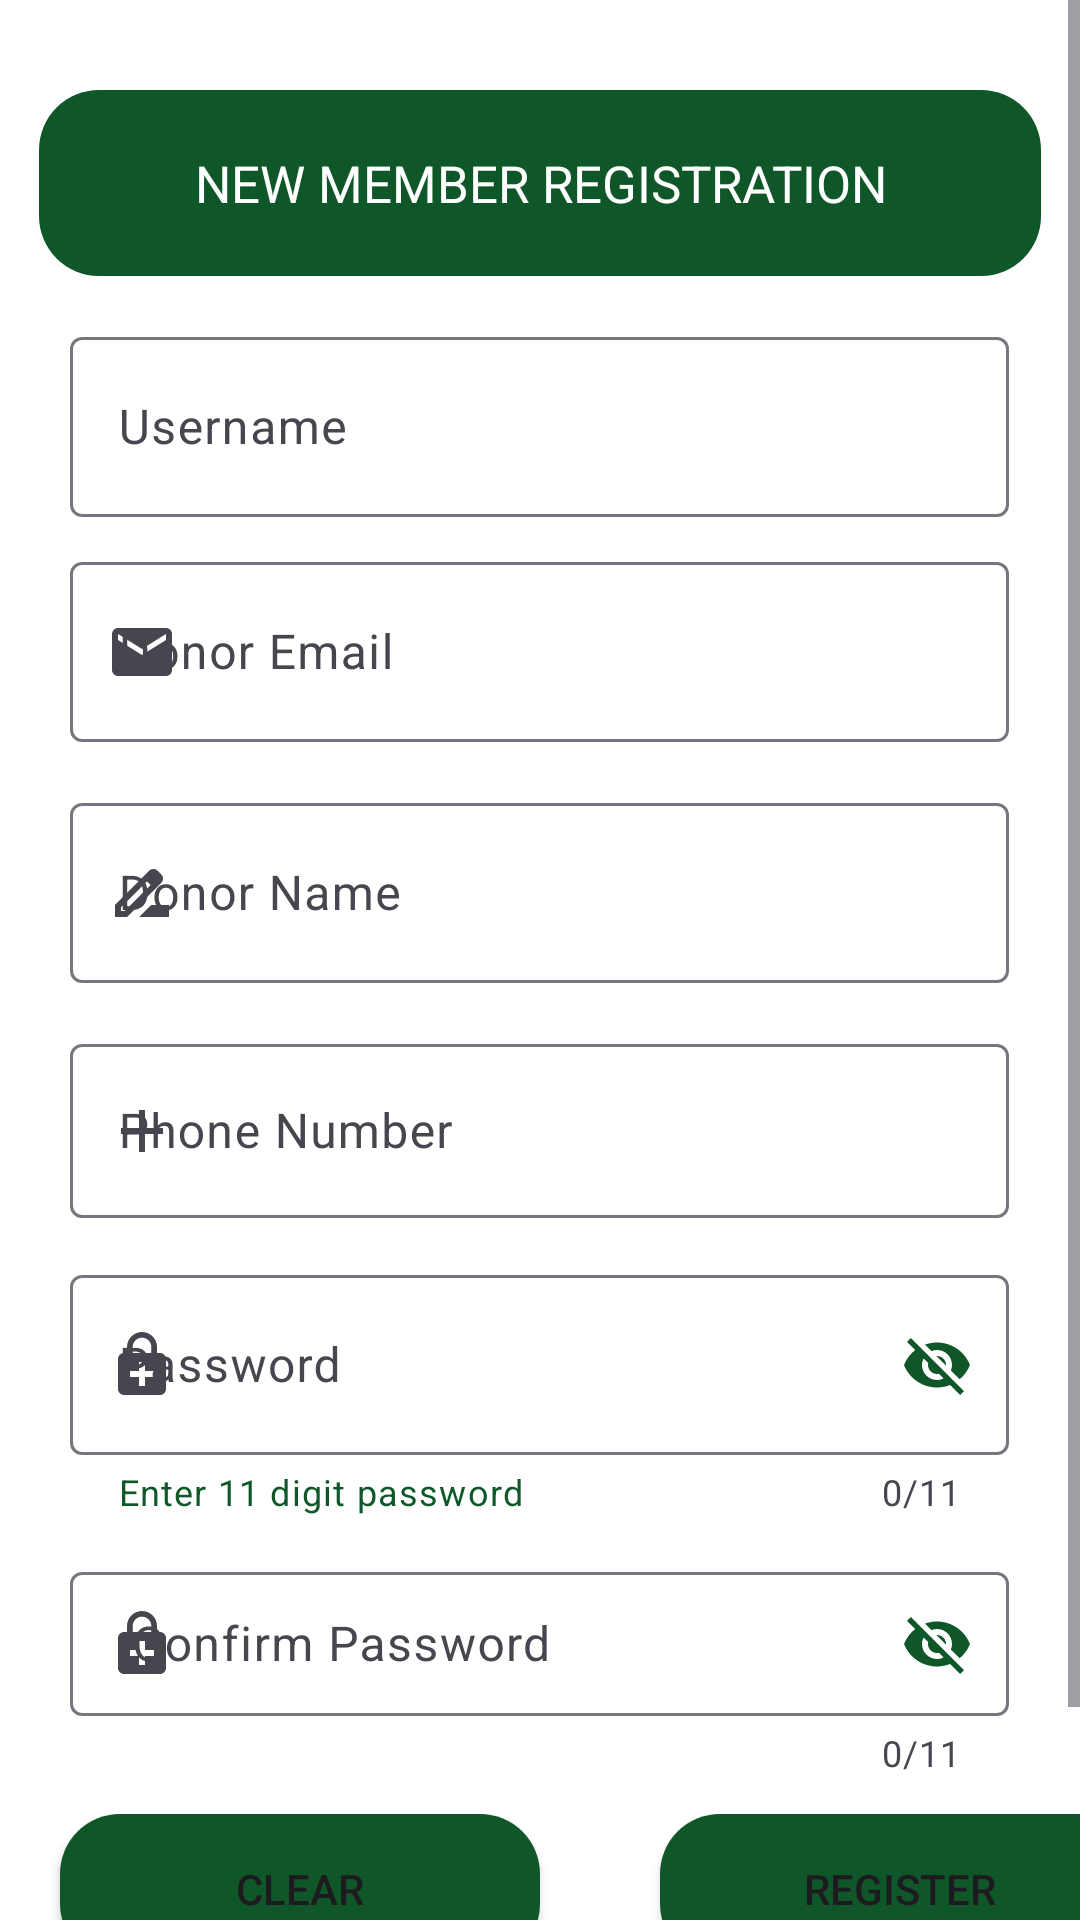

Write the Android layout XML for this screen, with the resource values it uses.
<!-- AndroidManifest.xml: application theme Theme.ClimateHopeFund_trial1 -->
<!-- res/layout/activity_login_new_member.xml -->
<?xml version="1.0" encoding="utf-8"?>
<ScrollView xmlns:android="http://schemas.android.com/apk/res/android"
    xmlns:app="http://schemas.android.com/apk/res-auto"
    xmlns:tools="http://schemas.android.com/tools"
    android:layout_width="match_parent"
    android:layout_height="740dp"
    tools:context=".login_NewMember"
    android:orientation="vertical"
    android:background="@color/white">
    
    
    <LinearLayout
        android:layout_width="match_parent"
        android:layout_height="wrap_content"
        android:orientation="vertical">


        <FrameLayout
            android:layout_width="334dp"
            android:layout_height="62dp"
            android:layout_gravity="center"
            android:layout_marginTop="30dp"
            android:background="@drawable/login_btn">

            <TextView
                android:id="@+id/new_member_login_heading"
                android:layout_width="match_parent"
                android:layout_height="wrap_content"
                android:layout_gravity="center"
                android:gravity="center"
                android:text="New Member Registration"
                android:textAllCaps="true"
                android:textColor="@color/white"
                android:textSize="17sp" />
        </FrameLayout>


    <com.google.android.material.textfield.TextInputLayout
        android:layout_width="313dp"
        android:layout_height="75dp"
        android:layout_marginTop="15dp"
        android:layout_gravity="center"
        app:startIconDrawable="@drawable/baseline_person_24"
        app:boxBackgroundMode="outline"
        app:endIconMode="clear_text"
        app:endIconTint="@color/dark_green">

        <com.google.android.material.textfield.TextInputEditText
            android:id="@+id/new_member_username"
            android:layout_width="313dp"
            android:layout_height="60dp"
            android:layout_gravity="center"
            android:layout_marginTop="70dp"
            android:hint="Username"
            android:inputType="textPersonName" />

    </com.google.android.material.textfield.TextInputLayout>



    <com.google.android.material.textfield.TextInputLayout
        android:layout_width="match_parent"
        android:layout_height="wrap_content"
        app:startIconDrawable="@drawable/baseline_email_24"
        app:boxBackgroundMode="outline"
        app:endIconMode="clear_text"
        app:endIconTint="@color/dark_green">

        <com.google.android.material.textfield.TextInputEditText
            android:id="@+id/donor_email"
            android:layout_width="313dp"
            android:layout_height="60dp"
            android:layout_gravity="center"
            android:layout_marginTop="40dp"
            android:hint="Donor Email"
            android:inputType="textWebEmailAddress"/>

    </com.google.android.material.textfield.TextInputLayout>

    <com.google.android.material.textfield.TextInputLayout
        android:layout_width="match_parent"
        android:layout_height="wrap_content"
        android:layout_gravity="center"
        android:layout_marginTop="15dp"
        app:startIconDrawable="@drawable/baseline_drive_file_rename_outline_24"
        app:boxBackgroundMode="outline"
        app:endIconMode="clear_text"
        app:endIconTint="@color/dark_green"
        >

        <com.google.android.material.textfield.TextInputEditText
            android:id="@+id/donor_name"
            android:layout_width="313dp"
            android:layout_height="60dp"
            android:layout_gravity="center"
            android:layout_marginTop="40dp"
            android:hint="Donor Name"
            android:inputType="textPersonName" />

    </com.google.android.material.textfield.TextInputLayout>


        <com.google.android.material.textfield.TextInputLayout
            android:layout_width="match_parent"
            android:layout_height="67dp"
            android:layout_gravity="center"
            android:layout_marginTop="15dp"
            android:layout_marginBottom="10dp"
            app:counterEnabled="true"
            app:counterMaxLength="7"
            app:prefixText="+971"
            app:startIconDrawable="@drawable/baseline_add_24">

            <com.google.android.material.textfield.TextInputEditText
                android:id="@+id/phone_number"
                android:layout_width="313dp"
                android:layout_height="58dp"
                android:layout_gravity="center"
                android:layout_marginTop="70dp"
                android:hint="Phone Number"
                android:inputType="number" />

        </com.google.android.material.textfield.TextInputLayout>
















    <com.google.android.material.textfield.TextInputLayout
        android:id="@+id/textinputLayoutPassword"
        android:layout_width="313dp"
        android:layout_height="89dp"
        android:layout_gravity="center"
        app:startIconDrawable="@drawable/baseline_enhanced_encryption_24"
        app:passwordToggleEnabled="true"
        app:passwordToggleTint="@color/dark_green"
        app:counterEnabled="true"
        app:counterMaxLength="11"
        app:helperText="Enter 11 digit password "
        app:helperTextEnabled="true"
        app:helperTextTextColor="@color/dark_green"
        app:errorEnabled="true">

        <com.google.android.material.textfield.TextInputEditText
            android:id="@+id/new_member_password"
            android:layout_width="313dp"
            android:layout_height="60dp"
            android:layout_gravity="center"
            android:layout_marginTop="10dp"
            android:hint="Password" />

    </com.google.android.material.textfield.TextInputLayout>









    <com.google.android.material.textfield.TextInputLayout
        android:id="@+id/confirm_PassInput_Layout"
        android:layout_width="313dp"
        android:layout_height="76dp"
        android:layout_gravity="center"
        app:startIconDrawable="@drawable/baseline_enhanced_encryption_24"
        app:passwordToggleEnabled="true"
        app:passwordToggleTint="@color/dark_green"
        app:counterEnabled="true"
        app:counterMaxLength="11"
        app:errorEnabled="true"
        android:layout_marginTop="10dp"
        >

        <com.google.android.material.textfield.TextInputEditText
            android:id="@+id/new_member_confirm_password"
            android:layout_width="313dp"
            android:layout_height="48dp"
            android:layout_gravity="center"
            android:layout_marginTop="70dp"
            android:hint=" Confirm Password" />

    </com.google.android.material.textfield.TextInputLayout>


        <LinearLayout
            android:layout_width="match_parent"
            android:layout_height="70dp"
            android:orientation="horizontal">

            <Button
                android:id="@+id/new_member_clear_btn"
                android:layout_width="160dp"
                android:layout_height="50dp"
                android:layout_gravity="center"
                android:layout_marginStart="20dp"
                android:layout_marginTop="20dp"
                android:layout_marginBottom="20dp"
                android:background="@drawable/login_btn"
                android:gravity="center"
                android:text="Clear"
                android:textAllCaps="true" />

            <Button
                android:id="@+id/new_member_register_btn"
                android:layout_width="160dp"
                android:layout_height="50dp"
                android:layout_gravity="center"
                android:layout_marginStart="40dp"
                android:layout_marginTop="20dp"
                android:layout_marginBottom="20dp"
                android:background="@drawable/login_btn"
                android:gravity="center"
                android:onClick="registerBtnClicked"
                android:text="Register"
                android:textAllCaps="true" />

        </LinearLayout>

        <FrameLayout
            android:layout_width="318dp"
            android:layout_height="48dp"
            android:layout_gravity="center"
            android:layout_marginTop="7dp"
            android:background="@drawable/rounded_bg">

            <TextView
                android:id="@+id/googleSignin"
                android:layout_width="318dp"
                android:layout_height="48dp"
                android:layout_gravity="center"
                android:gravity="center"
                android:text="Sign In with Google"
                android:textColor="@color/white"
                android:textSize="18sp" />

            <ImageView
                android:id="@+id/googleSignInImg"
                android:layout_width="90dp"
                android:layout_height="28dp"
                android:layout_marginStart="2dp"
                android:layout_marginTop="9dp"
                android:src="@drawable/google_image"></ImageView>
        </FrameLayout>
    </LinearLayout>
</ScrollView>
<!-- resources referenced by this layout -->
<resources>
  <color name="dark_green">#0F5729</color>
  <color name="white">#FFFFFFFF</color>
  <!-- drawable baseline_add_24 (drawable) -->
  <vector android:height="24dp" android:tint="#206A45"
      android:viewportHeight="24" android:viewportWidth="24"
      android:width="24dp" xmlns:android="http://schemas.android.com/apk/res/android">
      <path android:fillColor="@android:color/white" android:pathData="M19,13h-6v6h-2v-6H5v-2h6V5h2v6h6v2z"/>
  </vector>
  <!-- drawable baseline_airplanemode_active_24 (drawable) -->
  <vector android:height="24dp" android:tint="#206A45"
      android:viewportHeight="24" android:viewportWidth="24"
      android:width="24dp" xmlns:android="http://schemas.android.com/apk/res/android">
      <path android:fillColor="@android:color/white" android:pathData="M22,16v-2l-8.5,-5V3.5C13.5,2.67 12.83,2 12,2s-1.5,0.67 -1.5,1.5V9L2,14v2l8.5,-2.5V19L8,20.5L8,22l4,-1l4,1l0,-1.5L13.5,19v-5.5L22,16z"/>
  </vector>
  <!-- drawable baseline_drive_file_rename_outline_24 (drawable) -->
  <vector android:height="24dp" android:tint="#206A45"
      android:viewportHeight="24" android:viewportWidth="24"
      android:width="24dp" xmlns:android="http://schemas.android.com/apk/res/android">
      <path android:fillColor="@android:color/white" android:pathData="M18.41,5.8L17.2,4.59c-0.78,-0.78 -2.05,-0.78 -2.83,0l-2.68,2.68L3,15.96V20h4.04l8.74,-8.74 2.63,-2.63c0.79,-0.78 0.79,-2.05 0,-2.83zM6.21,18H5v-1.21l8.66,-8.66 1.21,1.21L6.21,18zM11,20l4,-4h6v4H11z"/>
  </vector>
  <!-- drawable baseline_email_24 (drawable) -->
  <vector android:height="24dp" android:tint="#206A45"
      android:viewportHeight="24" android:viewportWidth="24"
      android:width="24dp" xmlns:android="http://schemas.android.com/apk/res/android">
      <path android:fillColor="@android:color/white" android:pathData="M20,4L4,4c-1.1,0 -1.99,0.9 -1.99,2L2,18c0,1.1 0.9,2 2,2h16c1.1,0 2,-0.9 2,-2L22,6c0,-1.1 -0.9,-2 -2,-2zM20,8l-8,5 -8,-5L4,6l8,5 8,-5v2z"/>
  </vector>
  <!-- drawable baseline_enhanced_encryption_24 (drawable) -->
  <vector android:height="24dp" android:tint="#206A45"
      android:viewportHeight="24" android:viewportWidth="24"
      android:width="24dp" xmlns:android="http://schemas.android.com/apk/res/android">
      <path android:fillColor="@android:color/white" android:pathData="M18,8h-1V6c0,-2.76 -2.24,-5 -5,-5S7,3.24 7,6v2H6c-1.1,0 -2,0.9 -2,2v10c0,1.1 0.9,2 2,2h12c1.1,0 2,-0.9 2,-2V10c0,-1.1 -0.9,-2 -2,-2zM8.9,6c0,-1.71 1.39,-3.1 3.1,-3.1s3.1,1.39 3.1,3.1v2H8.9V6zM16,16h-3v3h-2v-3H8v-2h3v-3h2v3h3v2z"/>
  </vector>
  <!-- drawable google_image: jpg bitmap (drawable, 42775 bytes) -->
  <!-- drawable login_btn (drawable) -->
  <?xml version="1.0" encoding="utf-8"?>
  <shape xmlns:android="http://schemas.android.com/apk/res/android" android:shape="rectangle" >
      <corners android:radius="20dp"/>
      <solid android:color="@color/dark_green"/>
  </shape>
  <!-- drawable rounded_bg (drawable) -->
  <?xml version="1.0" encoding="utf-8"?>
  <shape xmlns:android="http://schemas.android.com/apk/res/android">
      <solid android:color="@color/dark_green" />
      <corners android:radius="23dp" />
  
  </shape>
  <style name="Theme.ClimateHopeFund_trial1" parent="Base.Theme.ClimateHopeFund_trial1" />
  <style name="Base.Theme.ClimateHopeFund_trial1" parent="Theme.Material3.DayNight.NoActionBar">
          
          
          <item name="colorPrimary">@color/dark_green</item>
          <item name="colorPrimaryVariant">@color/dark_green</item>
      </style>
</resources>
